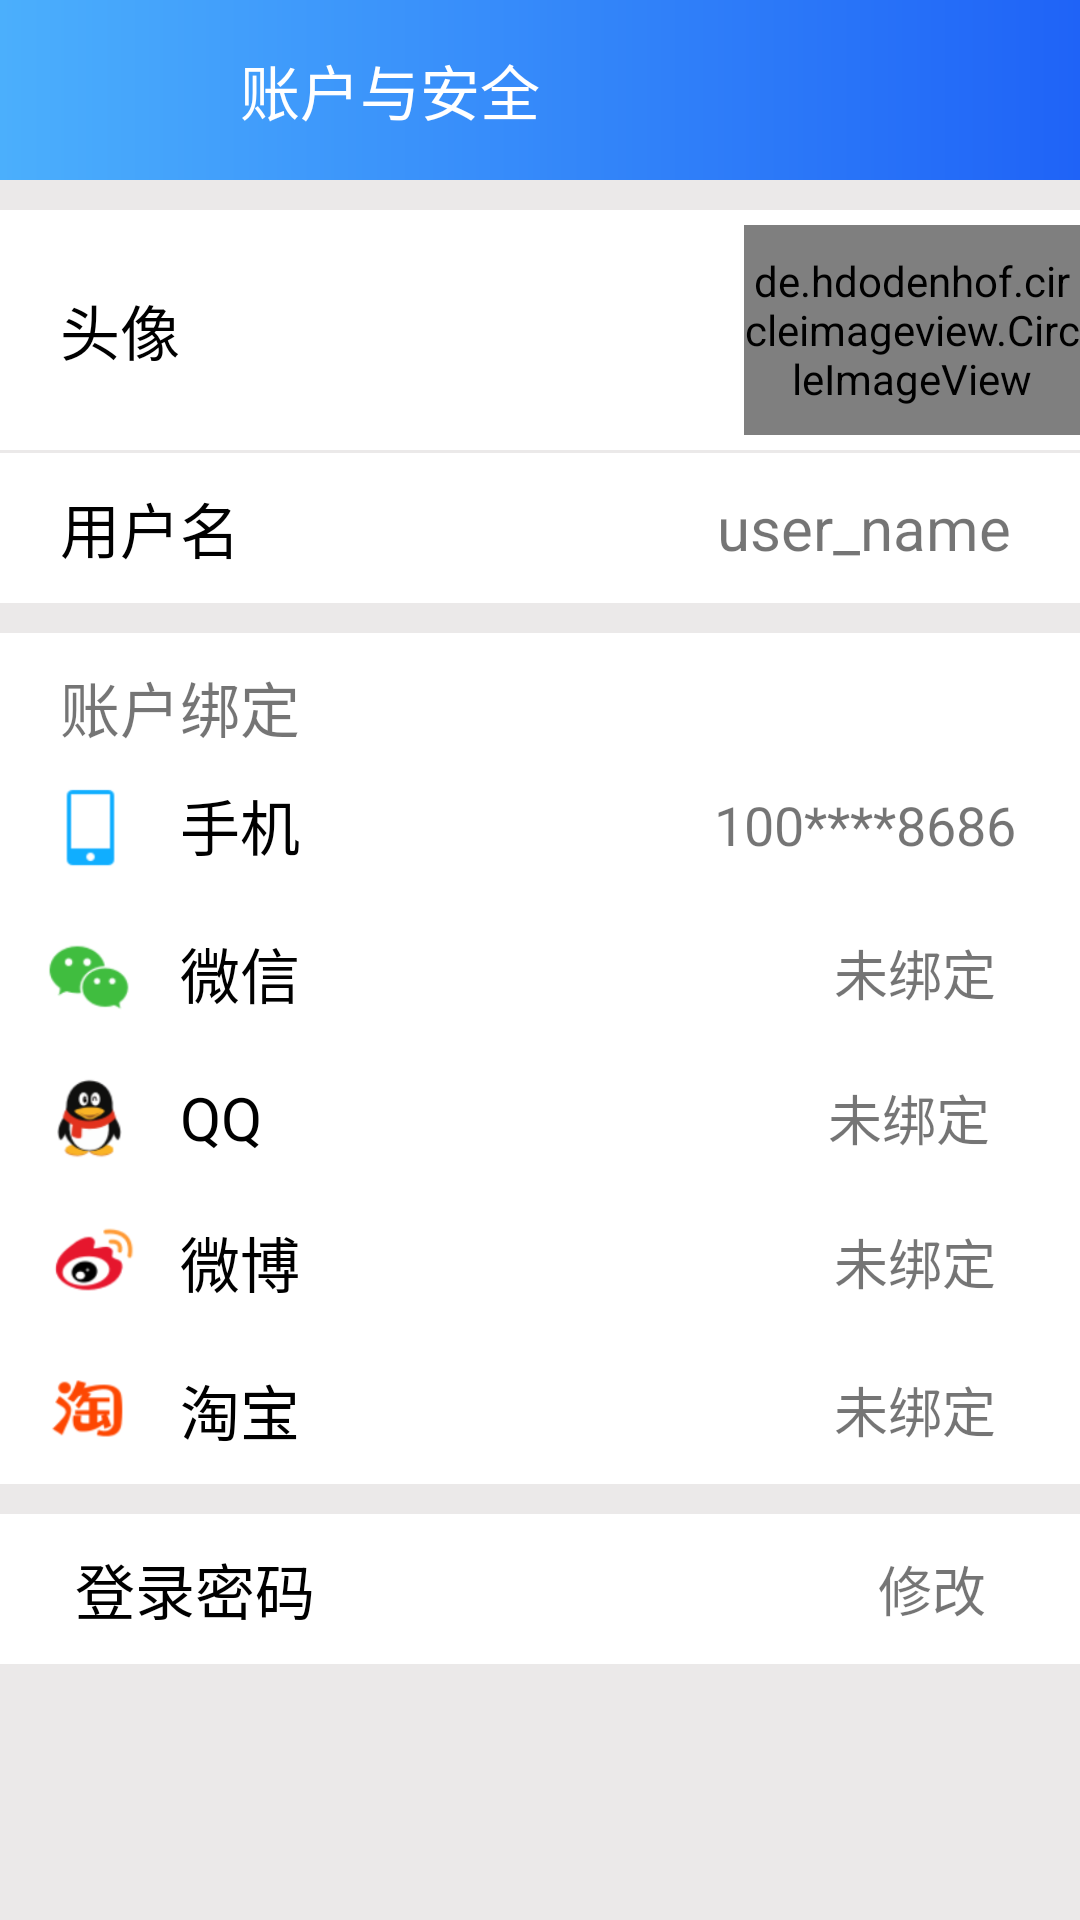

Produce the Android XML layout that renders to this screen, including the resource entries it uses.
<!-- AndroidManifest.xml: application theme Theme.AppCompat.Light.NoActionBar -->
<!-- res/layout/user_info.xml -->
<?xml version="1.0" encoding="utf-8"?>
<LinearLayout xmlns:android="http://schemas.android.com/apk/res/android"
    android:layout_width="match_parent"
    android:layout_height="match_parent"
    android:orientation="vertical"
    android:background="@color/gray">

    <LinearLayout
        android:layout_width="match_parent"
        android:layout_height="60dp"
        android:orientation="horizontal"
        android:background="@drawable/backcolor">
        <Button
            android:id="@+id/user_info_back"
            android:layout_width="30dp"
            android:layout_height="30dp"
            android:gravity="center"
            android:layout_marginLeft="15dp"
            android:background="@drawable/arrow_back"/>

        <TextView
            android:layout_width="wrap_content"
            android:layout_height="match_parent"
            android:text="账户与安全"
            android:textSize="20sp"
            android:textColor="#ffff"
            android:gravity="center"
            android:layout_marginLeft="35dp"/>
    </LinearLayout>
    <LinearLayout
        android:id="@+id/touxiang"
        android:layout_width="match_parent"
        android:layout_height="80dp"
        android:orientation="horizontal"
        android:background="#fff"
        android:clickable="true"
        android:layout_marginTop="10dp">

        <TextView
            android:id="@+id/changeFace"
            android:layout_weight="4"
            android:layout_width="wrap_content"
            android:layout_height="wrap_content"
            android:layout_gravity="center_vertical"
            android:text="头像"
            android:gravity="center_vertical"
            android:textSize="20sp"
            android:textColor="#000"
            android:clickable="true"
            android:layout_margin="20dp" />

        <de.hdodenhof.circleimageview.CircleImageView
            android:id="@+id/user_face"
            android:layout_width="70dp"
            android:layout_height="70dp"
            android:layout_gravity="center_vertical"
            android:layout_weight="1"
            android:src="@drawable/p4_user_icon" />

    </LinearLayout>

    <LinearLayout
        android:id="@+id/tongyong"
        android:layout_width="match_parent"
        android:layout_height="50dp"
        android:background="#fff"
        android:clickable="true"
        android:layout_marginTop="1dp">

        <TextView
            android:layout_width="wrap_content"
            android:layout_height="wrap_content"
            android:text="用户名"
            android:textSize="20sp"
            android:textColor="#000"
            android:layout_weight="7"
            android:layout_gravity="center_vertical"
            android:layout_marginLeft="20dp"/>

        <TextView
            android:id="@+id/user_info_name"
            android:layout_width="wrap_content"
            android:layout_height="wrap_content"
            android:layout_weight="1"
            android:layout_gravity="center_vertical"
            android:text="user_name"
            android:textSize="20sp"/>
    </LinearLayout>

    <LinearLayout
        android:id="@+id/guanyu"
        android:layout_width="match_parent"
        android:layout_height="wrap_content"
        android:orientation="vertical"
        android:background="#fff"
        android:clickable="true"
        android:layout_marginTop="10dp">

        <TextView
            android:layout_width="wrap_content"
            android:layout_height="wrap_content"
            android:layout_marginLeft="20dp"
            android:layout_marginTop="10dp"
            android:text="账户绑定"
            android:textSize="20sp"/>
        <LinearLayout
            android:layout_width="match_parent"
            android:layout_height="wrap_content"
            android:orientation="horizontal">

            <ImageView
                android:layout_width="40dp"
                android:layout_height="40dp"
                android:src="@drawable/phone"

                android:layout_marginLeft="10dp"
                android:layout_gravity="center_vertical"/>
            <TextView
                android:layout_width="wrap_content"
                android:layout_height="wrap_content"
                android:layout_weight="6"
                android:text="手机"
                android:textSize="20sp"
                android:textColor="#000"
                android:layout_margin="10dp" />
            <TextView
                android:id="@+id/user_info_phone"
                android:layout_width="wrap_content"
                android:layout_height="wrap_content"
                android:layout_weight="1"
                android:layout_gravity="center_vertical"
                android:textSize="18sp"
                android:text="100****8686"/>
        </LinearLayout>

        <LinearLayout
            android:layout_width="match_parent"
            android:layout_height="wrap_content"
            android:orientation="horizontal">

            <ImageView
                android:layout_width="40dp"
                android:layout_height="40dp"
                android:src="@drawable/weixin"

                android:layout_marginLeft="10dp"
                android:layout_gravity="center_vertical"/>
            <TextView
                android:layout_width="wrap_content"
                android:layout_height="wrap_content"
                android:layout_weight="6"
                android:text="微信"
                android:textSize="20sp"
                android:textColor="#000"
                android:layout_margin="10dp" />
            <TextView
                android:id="@+id/user_info_weixin"
                android:layout_width="wrap_content"
                android:layout_height="wrap_content"
                android:layout_weight="1"
                android:layout_gravity="center_vertical"
                android:textSize="18sp"
                android:text="未绑定"/>
        </LinearLayout>

        <LinearLayout
            android:layout_width="match_parent"
            android:layout_height="wrap_content"
            android:orientation="horizontal">

            <ImageView
                android:layout_width="40dp"
                android:layout_height="40dp"
                android:src="@drawable/qq"

                android:layout_marginLeft="10dp"
                android:layout_gravity="center_vertical"/>
            <TextView
                android:layout_width="wrap_content"
                android:layout_height="wrap_content"
                android:layout_weight="6"
                android:text="QQ"
                android:textSize="20sp"
                android:textColor="#000"
                android:layout_margin="10dp" />
            <TextView
                android:id="@+id/user_info_qq"
                android:layout_width="wrap_content"
                android:layout_height="wrap_content"
                android:layout_weight="1"
                android:layout_gravity="center_vertical"
                android:textSize="18sp"
                android:text="未绑定"/>
        </LinearLayout>

        <LinearLayout
            android:layout_width="match_parent"
            android:layout_height="wrap_content"
            android:orientation="horizontal">

            <ImageView
                android:layout_width="40dp"
                android:layout_height="40dp"
                android:src="@drawable/weibo"

                android:layout_marginLeft="10dp"
                android:layout_gravity="center_vertical"/>
            <TextView
                android:layout_width="wrap_content"
                android:layout_height="wrap_content"
                android:layout_weight="6"
                android:text="微博"
                android:textSize="20sp"
                android:textColor="#000"
                android:layout_margin="10dp" />
            <TextView
                android:id="@+id/user_info_weib"
                android:layout_width="wrap_content"
                android:layout_height="wrap_content"
                android:layout_weight="1"
                android:layout_gravity="center_vertical"
                android:textSize="18sp"
                android:text="未绑定"/>
        </LinearLayout>

        <LinearLayout
            android:layout_width="match_parent"
            android:layout_height="wrap_content"
            android:orientation="horizontal">

            <ImageView
                android:layout_width="40dp"
                android:layout_height="40dp"
                android:src="@drawable/taobao"

                android:layout_marginLeft="10dp"
                android:layout_gravity="center_vertical"/>
            <TextView
                android:layout_width="wrap_content"
                android:layout_height="wrap_content"
                android:layout_weight="6"
                android:text="淘宝"
                android:textSize="20sp"
                android:textColor="#000"
                android:layout_margin="10dp" />
            <TextView
                android:id="@+id/user_info_taobao"
                android:layout_width="wrap_content"
                android:layout_height="wrap_content"
                android:layout_weight="1"
                android:layout_gravity="center_vertical"
                android:textSize="18sp"
                android:text="未绑定"/>
        </LinearLayout>

    </LinearLayout>

    <LinearLayout
        android:layout_width="match_parent"
        android:layout_height="50dp"
        android:background="#fff"
        android:layout_marginTop="10dp"
        android:orientation="horizontal">


        <TextView
            android:layout_width="wrap_content"
            android:layout_height="wrap_content"
            android:layout_weight="6"
            android:text="登录密码"
            android:textSize="20sp"
            android:textColor="#000"
            android:layout_gravity="center_vertical"
            android:layout_marginLeft="25dp"/>
        <TextView
            android:id="@+id/user_info_key"
            android:layout_width="wrap_content"
            android:layout_height="wrap_content"
            android:layout_weight="1"
            android:layout_gravity="center_vertical"
            android:textSize="18sp"
            android:text="修改"/>
    </LinearLayout>

</LinearLayout>
<!-- resources referenced by this layout -->
<resources>
  <color name="gray">#ebe9e9</color>
  <!-- drawable backcolor (drawable) -->
  <?xml version="1.0" encoding="utf-8"?>
  <shape xmlns:android="http://schemas.android.com/apk/res/android">
      <gradient
      android:startColor="@color/start"
      android:endColor="@color/end"
      android:angle="0" />
  </shape>
  <!-- drawable p4_user_icon: jpg bitmap (drawable, 258889 bytes) -->
  <!-- drawable phone: png bitmap (drawable, 15698 bytes) -->
  <!-- drawable qq: png bitmap (drawable, 20921 bytes) -->
  <!-- drawable taobao: png bitmap (drawable, 19387 bytes) -->
  <!-- drawable weibo: png bitmap (drawable, 20125 bytes) -->
  <!-- drawable weixin: png bitmap (drawable, 18779 bytes) -->
  <color name="start">#4baffc</color>
  <color name="end">#1f63f7</color>
</resources>
